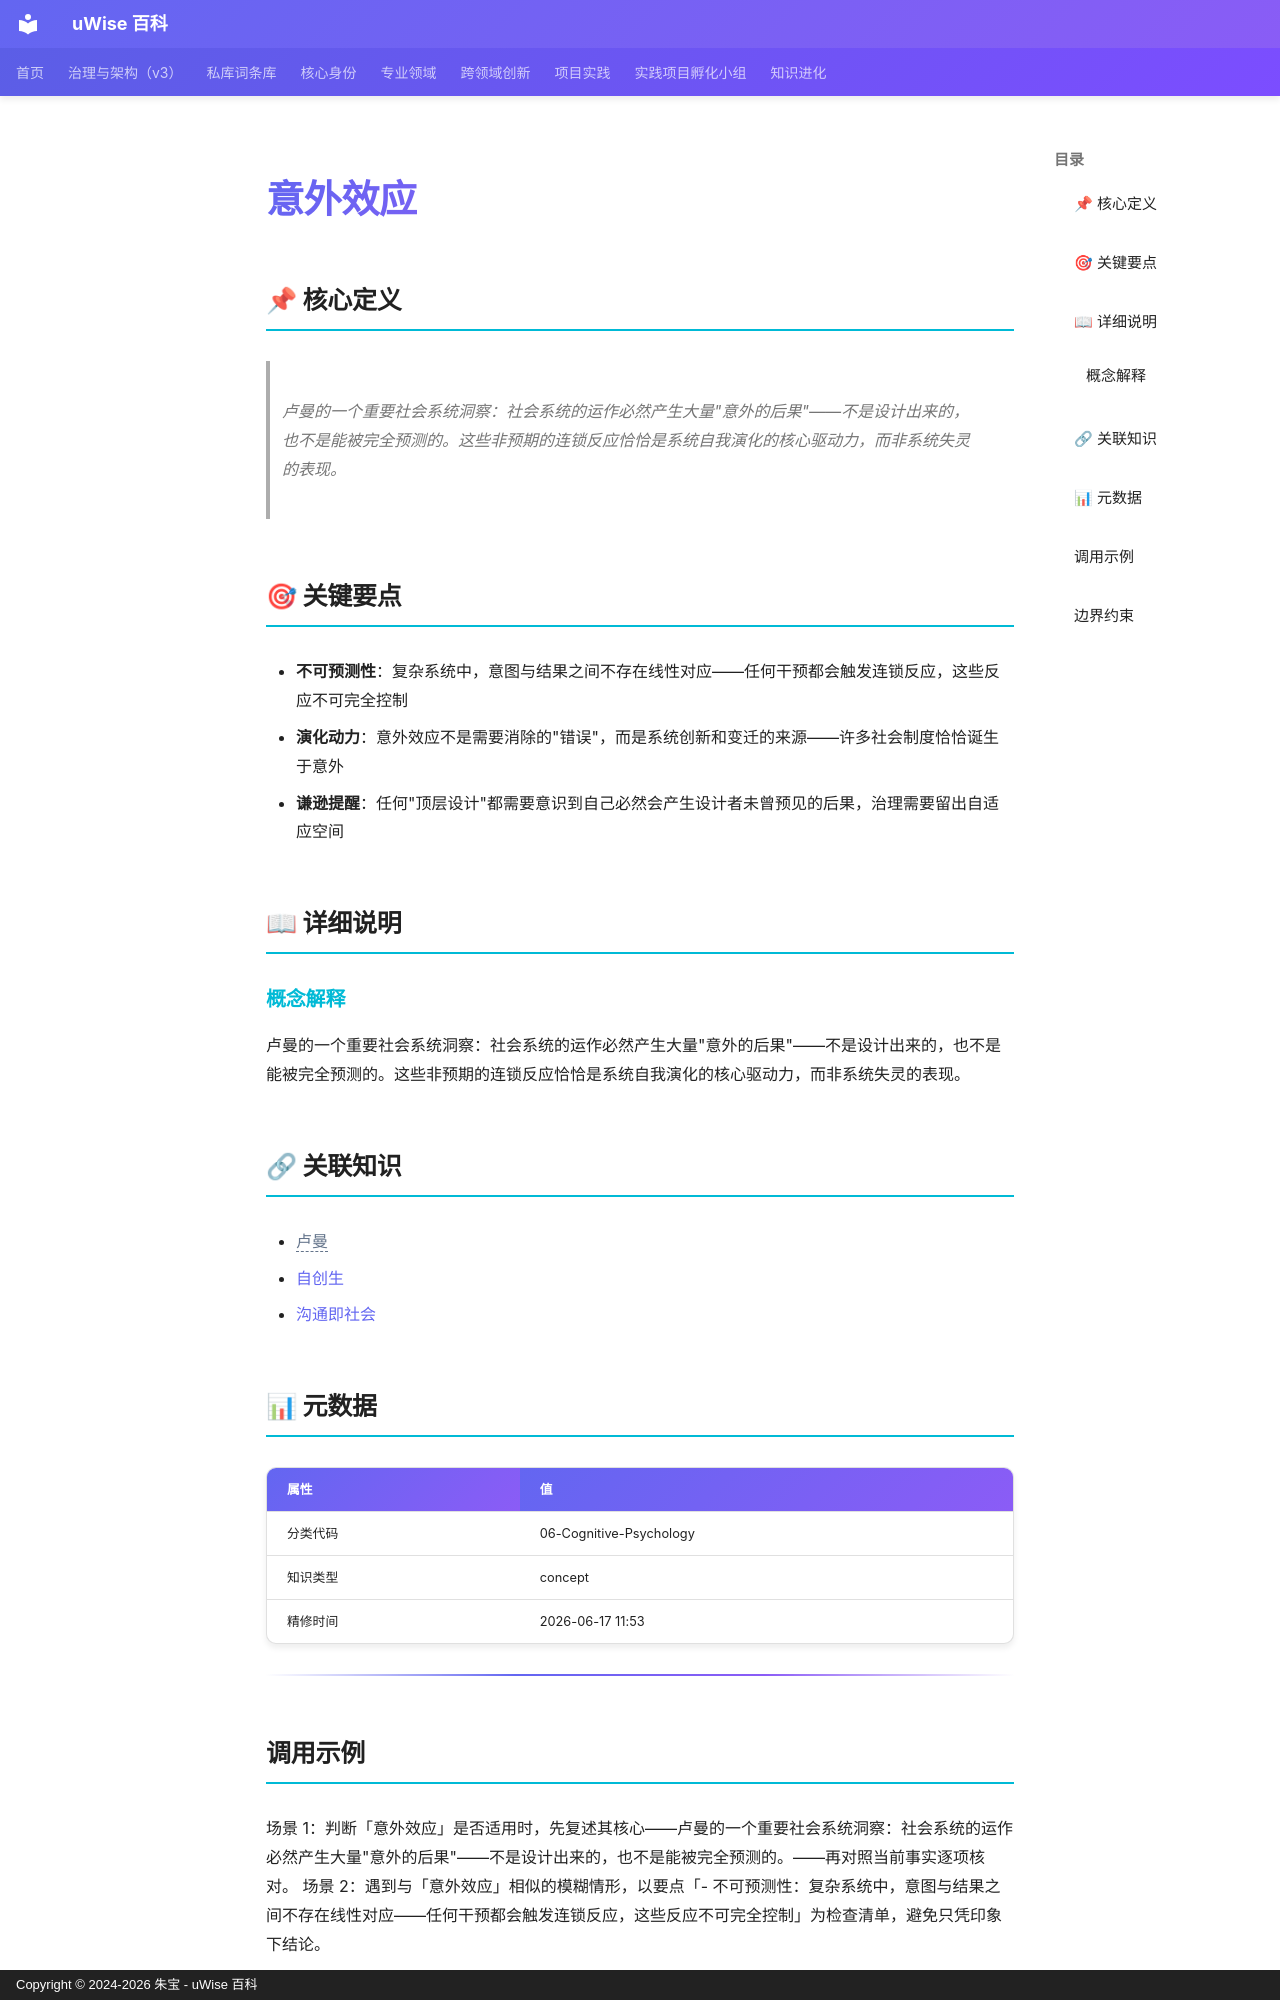

repository: zhubao315/uWise · page: vault-encyclopedia/md-352118a4/index.html · generator: mkdocs · copyright: Copyright © 2024-2026 朱宝 - uWise 百科

---
title: "意外效应"
description: "卢曼的一个重要社会系统洞察：社会系统的运作必然产生大量\"意外的后果\"——不是设计出来的，也不是能被完全预测的。这些非预期的连锁反应恰恰是系统自我演化的核心驱动力，而非系统失灵的表现。"
---

# 意外效应

## 📌 核心定义

> 卢曼的一个重要社会系统洞察：社会系统的运作必然产生大量"意外的后果"——不是设计出来的，也不是能被完全预测的。这些非预期的连锁反应恰恰是系统自我演化的核心驱动力，而非系统失灵的表现。

## 🎯 关键要点

- **不可预测性**：复杂系统中，意图与结果之间不存在线性对应——任何干预都会触发连锁反应，这些反应不可完全控制
- **演化动力**：意外效应不是需要消除的"错误"，而是系统创新和变迁的来源——许多社会制度恰恰诞生于意外
- **谦逊提醒**：任何"顶层设计"都需要意识到自己必然会产生设计者未曾预见的后果，治理需要留出自适应空间

## 📖 详细说明

### 概念解释
卢曼的一个重要社会系统洞察：社会系统的运作必然产生大量"意外的后果"——不是设计出来的，也不是能被完全预测的。这些非预期的连锁反应恰恰是系统自我演化的核心驱动力，而非系统失灵的表现。


## 🔗 关联知识

- <span class="uw-unresolved" data-target="卢曼" title="未解析的双链目标：卢曼">卢曼</span>
- [自创生](../md-e371cbed/)
- [沟通即社会](../md-1ec84d13/)

## 📊 元数据

| 属性 | 值 |
|------|-----|
| 分类代码 | 06-Cognitive-Psychology |
| 知识类型 | concept |
| 精修时间 | 2026-06-17 11:53 |

---

## 调用示例

场景 1：判断「意外效应」是否适用时，先复述其核心——卢曼的一个重要社会系统洞察：社会系统的运作必然产生大量"意外的后果"——不是设计出来的，也不是能被完全预测的。——再对照当前事实逐项核对。
场景 2：遇到与「意外效应」相似的模糊情形，以要点「- 不可预测性：复杂系统中，意图与结果之间不存在线性对应——任何干预都会触发连锁反应，这些反应不可完全控制」为检查清单，避免只凭印象下结论。
